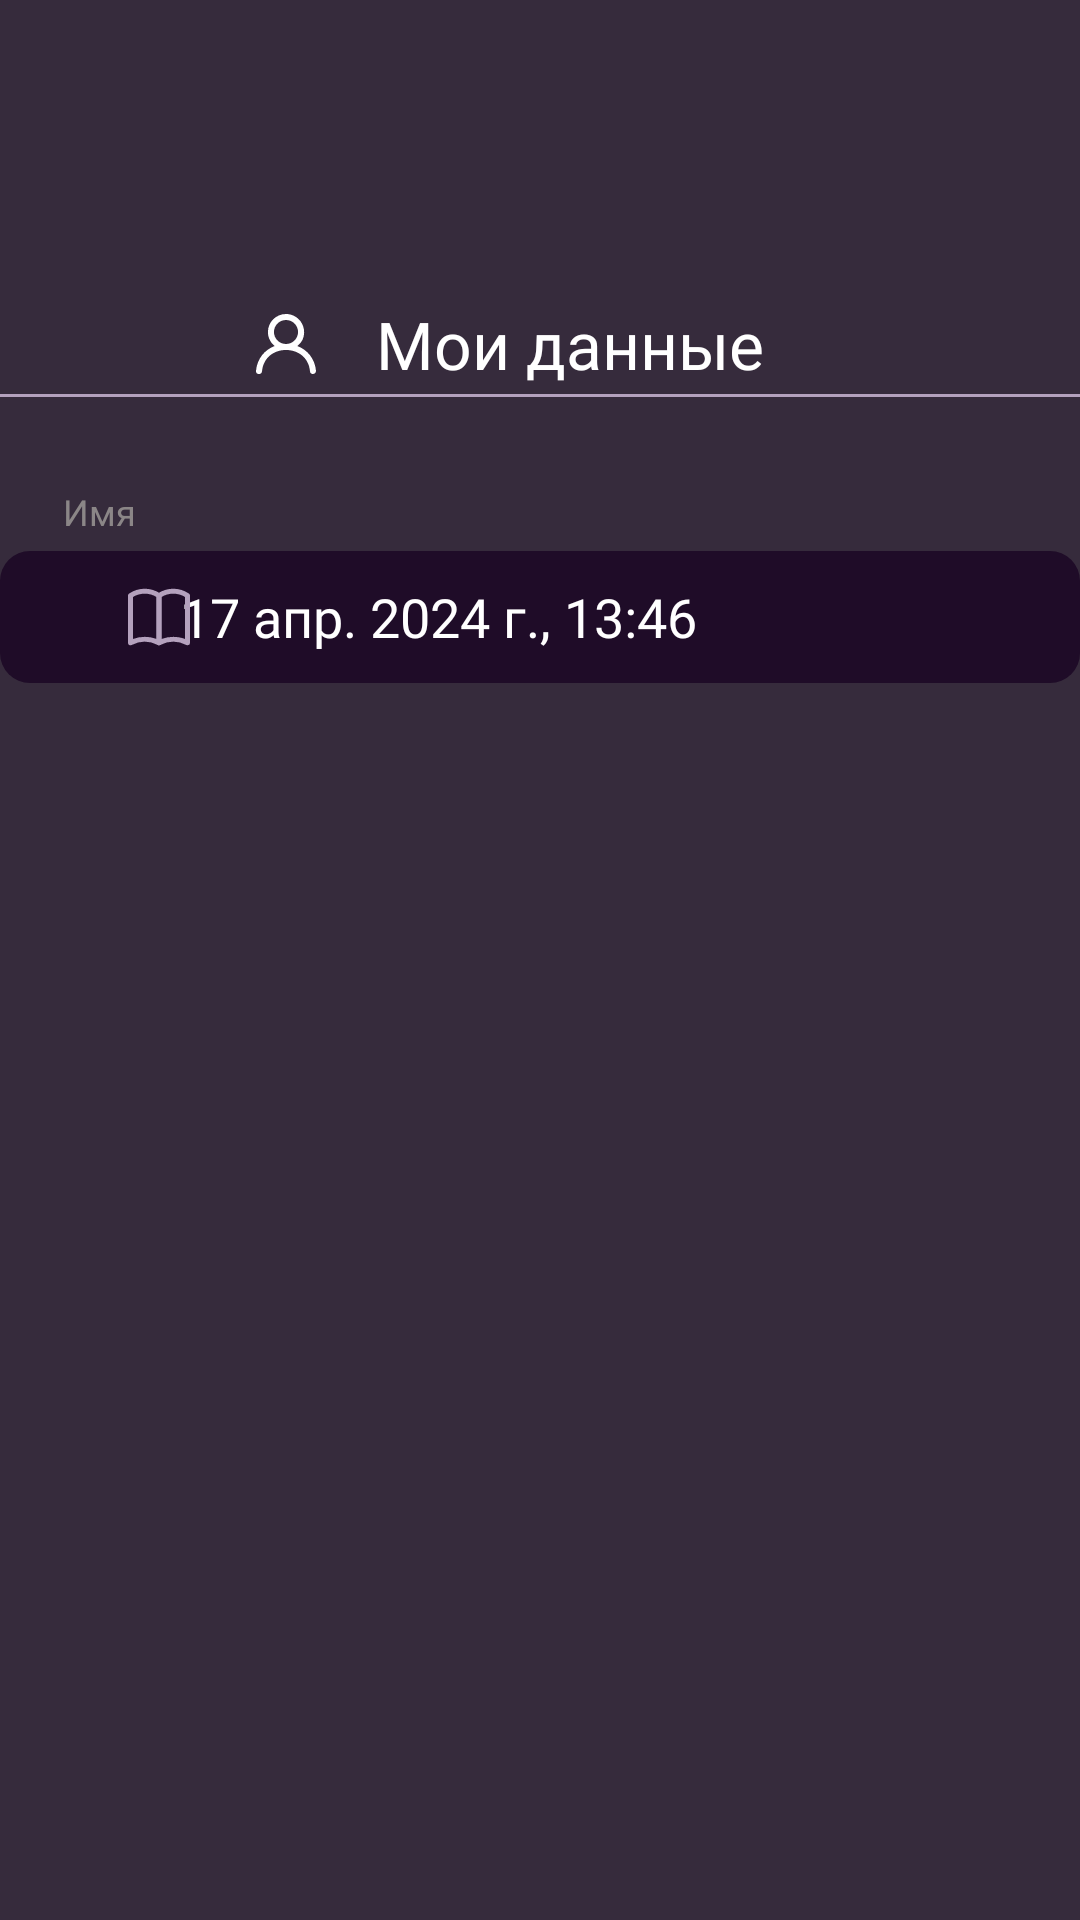

Android layout source for this screen:
<!-- AndroidManifest.xml: application theme Theme.PetWatch -->
<!-- res/layout/fragment_settings.xml -->
<?xml version="1.0" encoding="utf-8"?>
<androidx.constraintlayout.widget.ConstraintLayout xmlns:android="http://schemas.android.com/apk/res/android"
    xmlns:app="http://schemas.android.com/apk/res-auto"
    xmlns:tools="http://schemas.android.com/tools"
    android:layout_width="match_parent"
    android:layout_height="match_parent"
    tools:context=".view.fragment.SettingsFragment"
    android:background="@color/violate">

    <androidx.constraintlayout.widget.Guideline
        android:id="@+id/guideline2"
        android:layout_width="wrap_content"
        android:layout_height="wrap_content"
        android:orientation="vertical"
        app:layout_constraintGuide_begin="395dp" />

    <androidx.constraintlayout.widget.Guideline
        android:id="@+id/guideline"
        android:layout_width="wrap_content"
        android:layout_height="wrap_content"
        android:orientation="vertical"
        app:layout_constraintGuide_begin="21dp" />


    <ImageView
        android:id="@+id/imageView6"
        android:layout_width="wrap_content"
        android:layout_height="wrap_content"
        android:layout_marginEnd="20dp"
        android:src="@drawable/profile"
        app:layout_constraintBottom_toBottomOf="@+id/textView18"
        app:layout_constraintEnd_toStartOf="@+id/textView18"
        app:layout_constraintTop_toTopOf="@+id/textView18" />

    <TextView
        android:id="@+id/textView18"
        android:layout_width="wrap_content"
        android:layout_height="wrap_content"
        android:layout_marginTop="100dp"
        android:fontFamily="@font/roboto_bold"
        android:text="Мои данные"
        android:layout_marginStart="20dp"
        android:textColor="@color/white"
        android:textSize="22sp"
        app:layout_constraintEnd_toEndOf="parent"
        app:layout_constraintStart_toStartOf="parent"
        app:layout_constraintTop_toTopOf="parent" />

    <View
        android:id="@+id/view23"
        android:layout_width="match_parent"
        android:layout_height="1dp"
        android:background="@color/pink_light"
        android:layout_marginTop="2dp"
        app:layout_constraintEnd_toStartOf="@+id/guideline2"
        app:layout_constraintStart_toEndOf="@+id/guideline"
        app:layout_constraintTop_toBottomOf="@id/textView18" />



    <TextView
        android:id="@+id/textView15"
        android:layout_width="wrap_content"
        android:layout_height="wrap_content"
        android:fontFamily="@font/roboto_bold"
        android:text="Имя"
        android:textColor="@color/grey"
        android:textSize="12sp"
        app:layout_constraintTop_toBottomOf="@id/view23"
        android:layout_marginTop="30dp"
        app:layout_constraintStart_toStartOf="@+id/guideline"/>

    <EditText
        android:layout_marginTop="5dp"
        android:id="@+id/et_breed"
        android:layout_width="match_parent"
        android:layout_height="44dp"
        android:background="@drawable/sh_edit_text"
        android:fontFamily="@font/roboto_light"
        android:hint="17 апр. 2024 г., 13:46"
        android:paddingStart="60dp"
        android:textColor="@color/white"
        android:textColorHint="@color/white"
        app:layout_constraintEnd_toStartOf="@id/guideline2"
        app:layout_constraintStart_toEndOf="@+id/guideline"
        app:layout_constraintTop_toBottomOf="@+id/textView15" />

    <ImageView
        android:layout_width="wrap_content"
        android:layout_height="wrap_content"
        android:src="@drawable/book_pink"
        android:layout_marginStart="20dp"
        app:layout_constraintBottom_toBottomOf="@+id/et_breed"
        app:layout_constraintTop_toTopOf="@+id/et_breed"
        app:layout_constraintStart_toEndOf="@id/guideline"/>


</androidx.constraintlayout.widget.ConstraintLayout>
<!-- resources referenced by this layout -->
<resources>
  <color name="grey">#8b8687</color>
  <color name="pink_light">#b4a1bd</color>
  <color name="violate">#362b3c</color>
  <!-- drawable book_pink (drawable) -->
  <vector xmlns:android="http://schemas.android.com/apk/res/android" android:height="24dp" android:viewportHeight="29" android:viewportWidth="29" android:width="24dp">
  
      <path android:fillColor="@color/pink_light" android:pathData="M14.5,25.902c-0.158,0 -0.317,-0.038 -0.463,-0.113a11.432,11.432 0,0 0,-10.574 0A1.002,1.002 0,0 1,2 24.902v-19a1,1 0,0 1,0.429 -0.821c3.781,-2.631 8.861,-2.631 12.643,0 0.268,0.187 0.428,0.494 0.428,0.821v19a1,1 0,0 1,-1 1zM8.75,22.493c1.61,0 3.221,0.289 4.75,0.867L13.5,6.442a9.118,9.118 0,0 0,-9.5 0L4,23.36a13.436,13.436 0,0 1,4.75 -0.867z"/>
  
      <path android:fillColor="@color/pink_light" android:pathData="M26,25.902c-0.158,0 -0.317,-0.038 -0.463,-0.113a11.432,11.432 0,0 0,-10.574 0,1.002 1.002,0 0,1 -1.463,-0.887v-19a1,1 0,0 1,0.429 -0.821c3.781,-2.631 8.861,-2.631 12.643,0 0.268,0.187 0.428,0.494 0.428,0.821v19a1,1 0,0 1,-1 1zM20.25,22.493c1.61,0 3.221,0.289 4.75,0.867L25,6.442a9.118,9.118 0,0 0,-9.5 0L15.5,23.36a13.436,13.436 0,0 1,4.75 -0.867z"/>
  
  </vector>
  <!-- drawable profile (drawable) -->
  <vector xmlns:android="http://schemas.android.com/apk/res/android"
      android:width="20dp"
      android:height="20dp"
      android:viewportWidth="20"
      android:viewportHeight="20">
    <path
        android:pathData="M10,10c-2.217,0 -4.019,-1.794 -4.019,-4s1.802,-4 4.019,-4 4.019,1.794 4.019,4 -1.802,4 -4.019,4m3.776,0.673a5.978,5.978 0,0 0,2.182 -5.603c-0.397,-2.623 -2.589,-4.722 -5.236,-5.028 -3.652,-0.423 -6.75,2.407 -6.75,5.958 0,1.89 0.88,3.574 2.252,4.673 -3.372,1.261 -5.834,4.222 -6.22,8.218a1.012,1.012 0,0 0,1.004 1.109,0.99 0.99,0 0,0 0.993,-0.891c0.403,-4.463 3.836,-7.109 7.999,-7.109s7.596,2.646 7.999,7.109a0.99,0.99 0,0 0,0.993 0.891c0.596,0 1.06,-0.518 1.003,-1.109 -0.385,-3.996 -2.847,-6.957 -6.22,-8.218"
        android:fillColor="#FFFFFF"
        android:fillType="evenOdd"/>
  </vector>
  <!-- drawable sh_edit_text (drawable) -->
  <shape xmlns:android="http://schemas.android.com/apk/res/android"
      android:shape="rectangle">
      <solid
          android:color="@color/violate_black"/>
      <corners android:radius="10dp"/>
  </shape>
  <style name="Theme.PetWatch" parent="Base.Theme.PetWatch" />
  <color name="violate_black">#1f0c28</color>
  <style name="Base.Theme.PetWatch" parent="Theme.Material3.DayNight.NoActionBar">
  
          <item name="colorPrimary">@color/pink_light</item>
  
          
          
      </style>
  <!-- not gathered from this repository: default colours our renderer supplied (Android Studio template values) -->
  <color name="white">#FFFFFFFF</color>
</resources>
